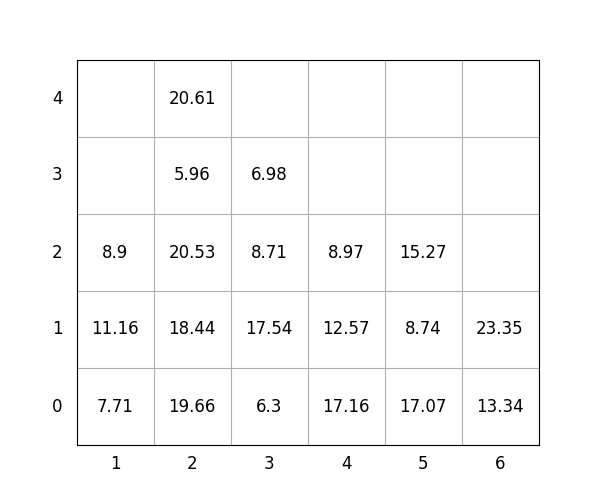

The file beside this chart, header and first rows:
idx, loc_x, loc_y, loc_z, weight, group, score, seq, reloc, size(ft)
1, 6, 0, 0, 13.34, 3, 313.3, 1, 0, 20
2, 2, 0, 0, 19.66, 0, 19.66, 2, -2.500920929169093e-08, 20
3, 4, 0, 0, 17.16, 2, 217.2, 3, 0, 20
4, 4, 0, 1, 12.57, 3, 312.6, 4, 1, 20
5, 5, 0, 0, 17.07, 2, 217.1, 5, 8.33640320825259e-09, 20
6, 6, 0, 1, 23.35, 3, 323.4, 6, 0, 20
7, 4, 0, 2, 8.97, 3, 309, 7, 1, 20
8, 2, 0, 1, 18.44, 1, 118.4, 8, -8.336403097230287e-09, 20
9, 3, 0, 0, 6.3, 2, 206.3, 9, 0, 20
10, 5, 0, 1, 8.74, 3, 308.7, 10, 8.33640320825259e-09, 20
11, 3, 0, 1, 17.54, 2, 217.5, 11, 1.0, 20
12, 5, 0, 2, 15.27, 3, 315.3, 12, 0, 20
13, 3, 0, 2, 8.71, 2, 208.7, 13, 1.0, 20
14, 3, 0, 3, 6.98, 2, 207, 14, 1.0, 20
15, 2, 0, 2, 20.53, 1, 120.5, 15, -7.528816444450443e-09, 20
16, 2, 0, 3, 5.96, 2, 206, 16, 0, 20
17, 2, 0, 4, 20.61, 2, 220.6, 17, 0, 20
18, 1, 0, 0, 7.71, 0, 7.71, 18, 0, 20
19, 1, 0, 1, 11.16, 0, 11.16, 19, 0, 20
20, 1, 0, 2, 8.9, 3, 308.9, 20, 0, 20
